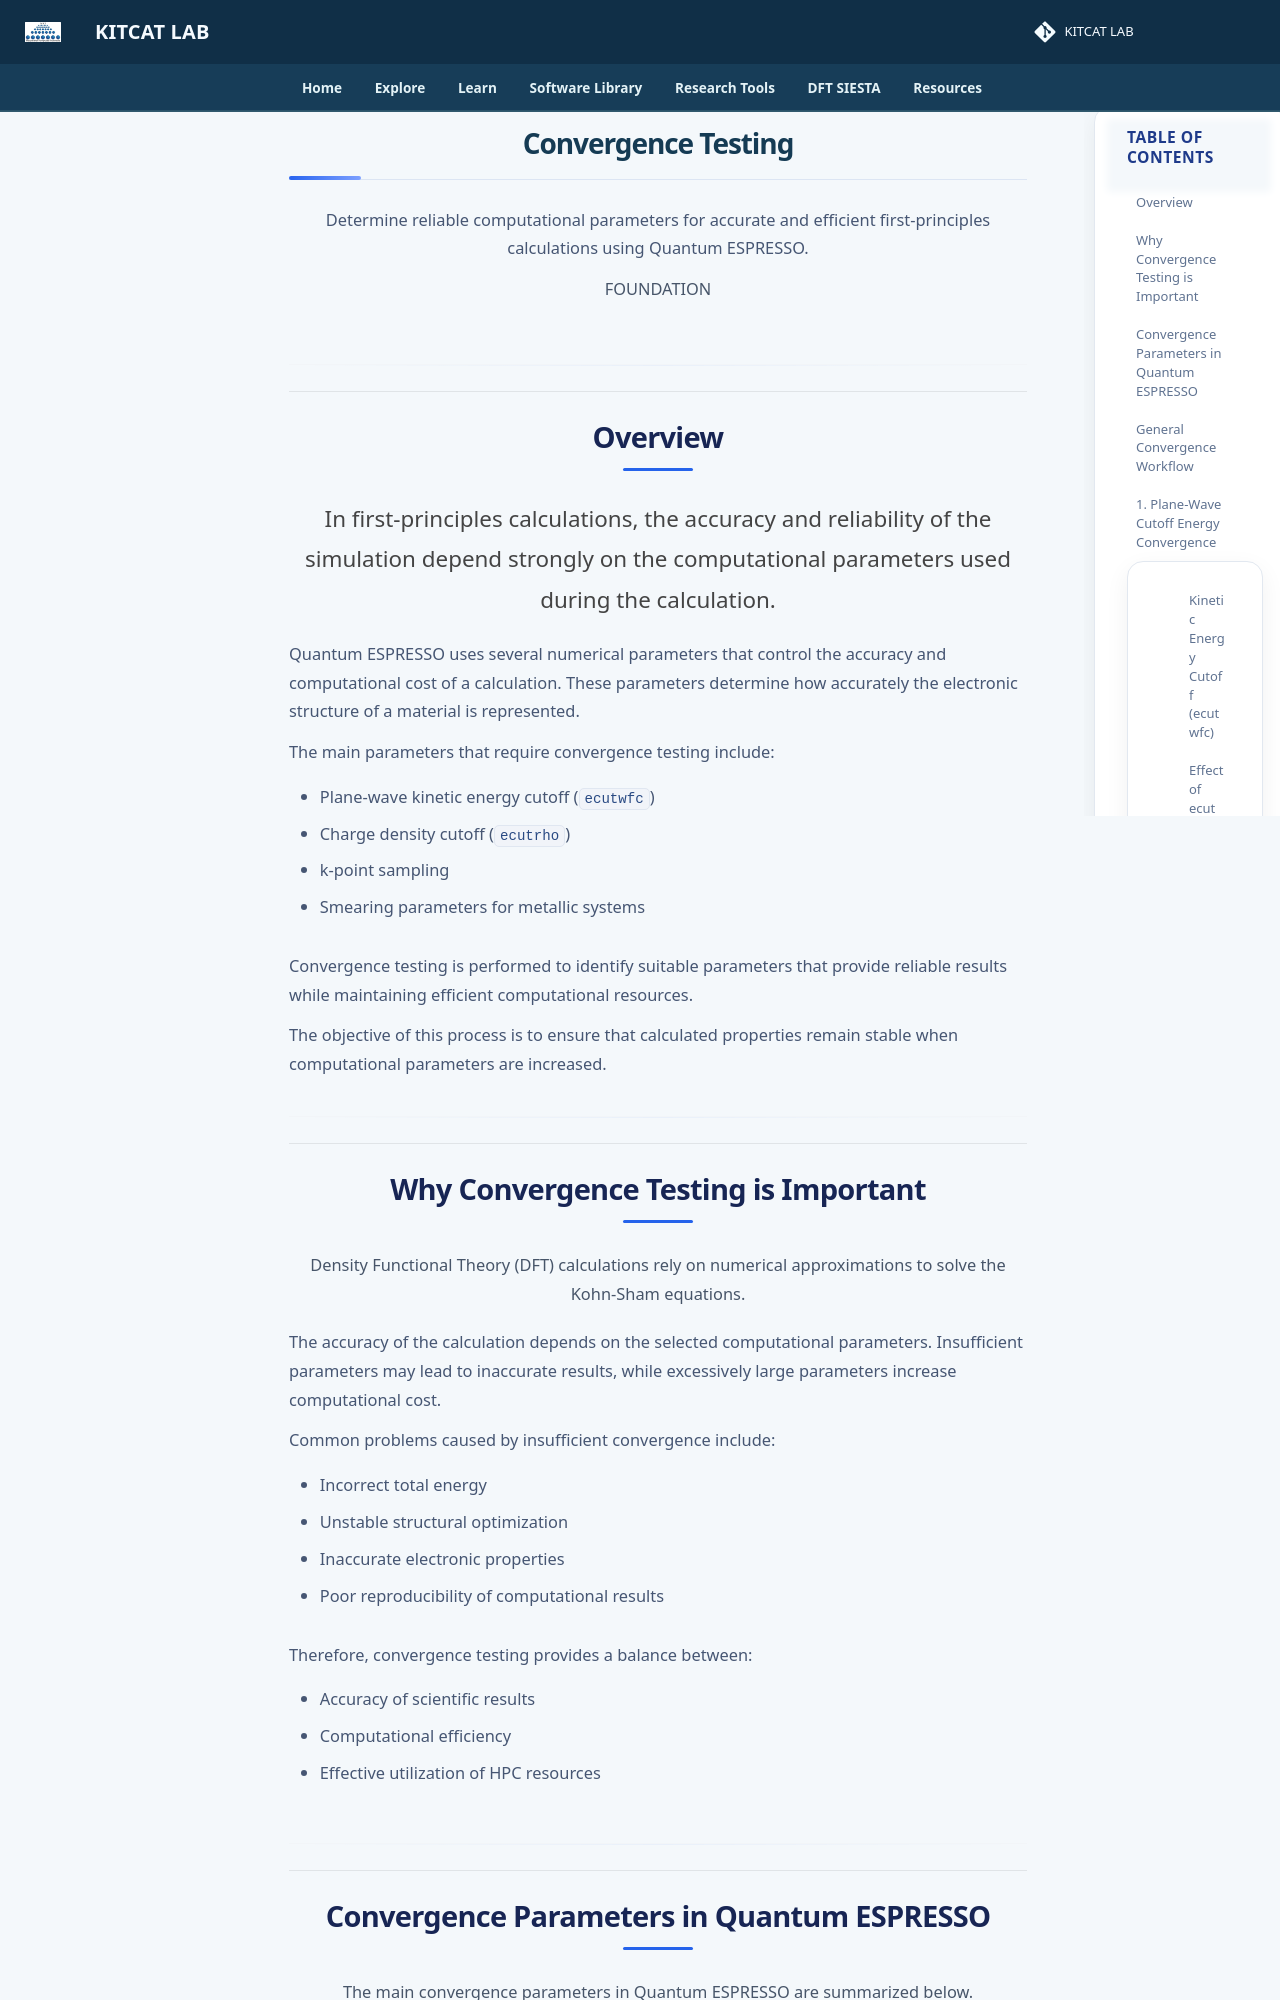

repository: lala002-brin/MKI-Workshop · page: quantum-simulation/hands-on/convergence-testing/index.html · generator: mkdocs

<div class="module-header">

<h1>
Convergence Testing
</h1>

<p>
Determine reliable computational parameters for accurate and efficient first-principles calculations using Quantum ESPRESSO.
</p>

<span class="module-tag">
FOUNDATION
</span>

</div>


---
## Overview

In first-principles calculations, the accuracy and reliability of the simulation depend strongly on the computational parameters used during the calculation.

Quantum ESPRESSO uses several numerical parameters that control the accuracy and computational cost of a calculation. These parameters determine how accurately the electronic structure of a material is represented.

The main parameters that require convergence testing include:

- Plane-wave kinetic energy cutoff (`ecutwfc`)
- Charge density cutoff (`ecutrho`)
- k-point sampling
- Smearing parameters for metallic systems

Convergence testing is performed to identify suitable parameters that provide reliable results while maintaining efficient computational resources.

The objective of this process is to ensure that calculated properties remain stable when computational parameters are increased.

---
